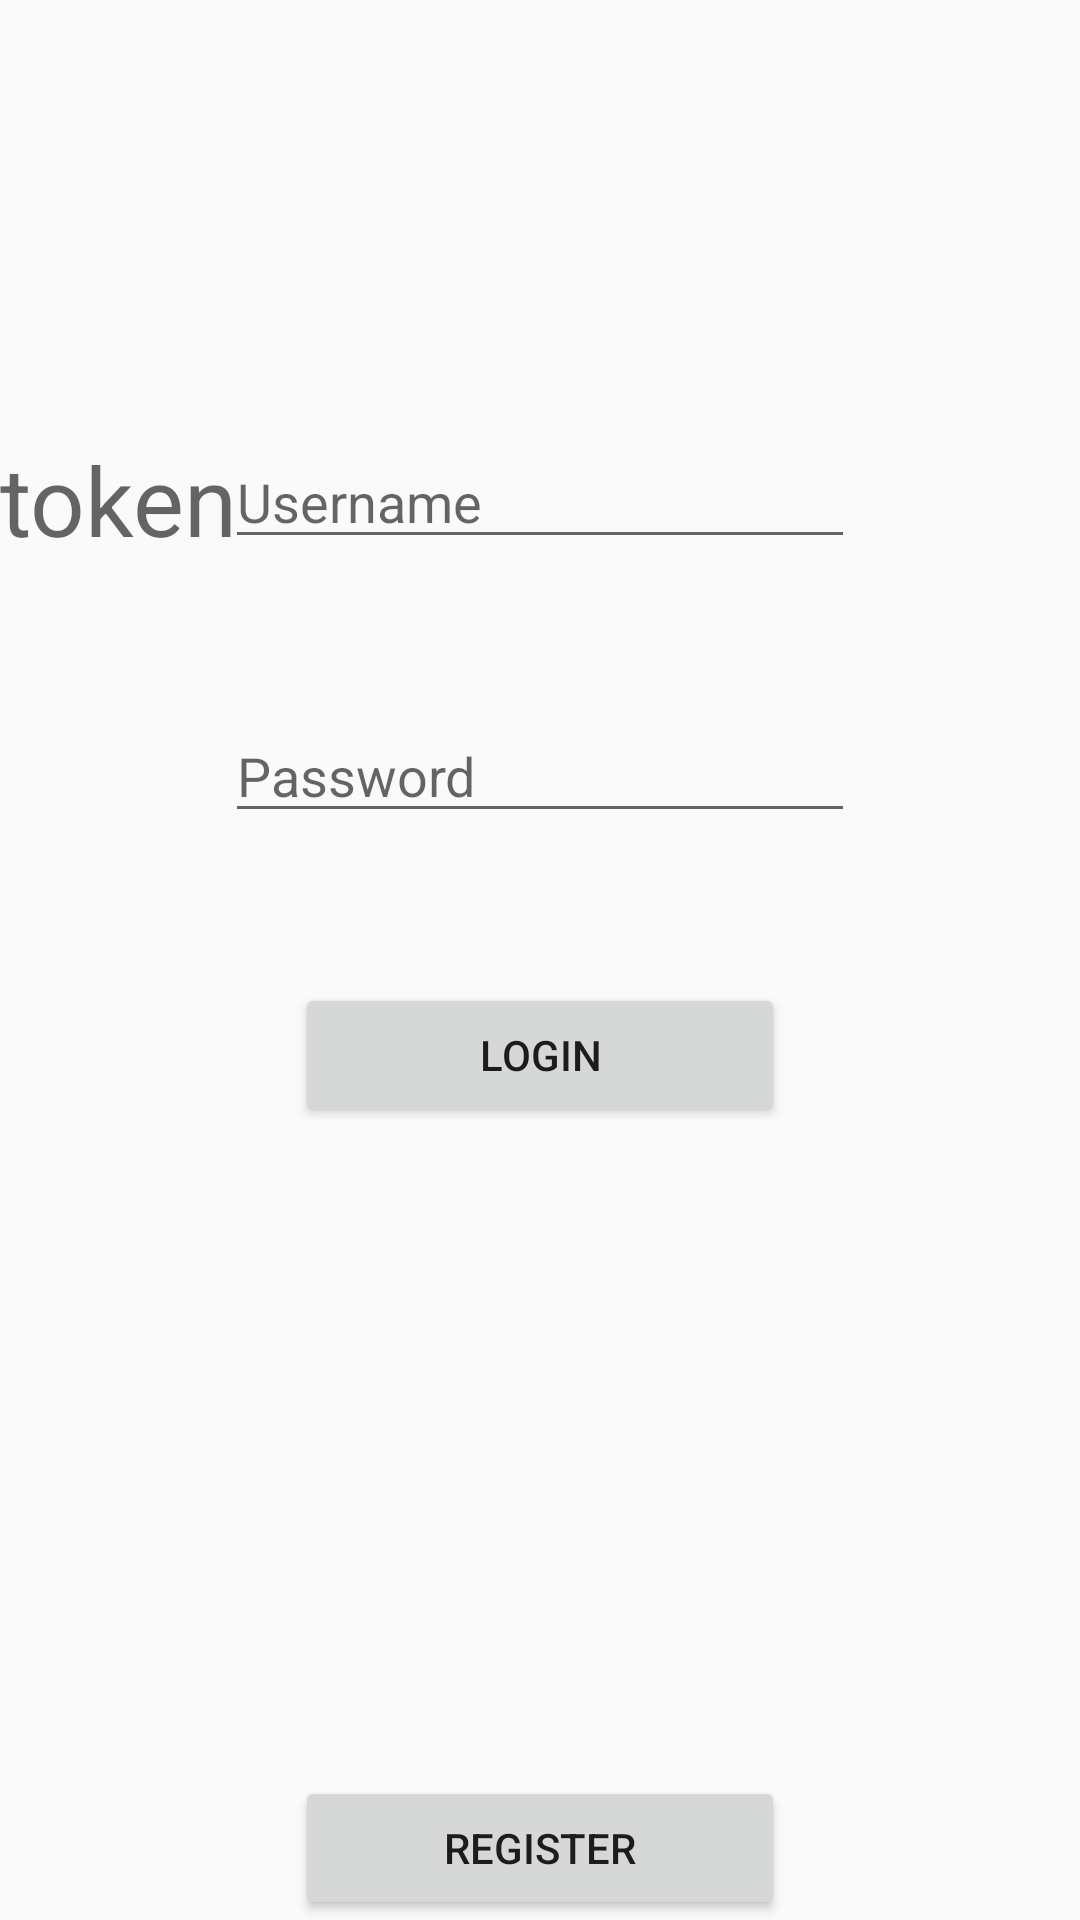

Reconstruct the res/layout file that produces this screen, plus the resources it refers to.
<!-- AndroidManifest.xml: application theme AppTheme -->
<!-- res/layout/activity_login.xml -->
<?xml version="1.0" encoding="utf-8"?>
<RelativeLayout xmlns:android="http://schemas.android.com/apk/res/android"
    xmlns:app="http://schemas.android.com/apk/res-auto"
    xmlns:tools="http://schemas.android.com/tools"
    android:layout_width="match_parent"
    android:layout_height="match_parent"
    tools:context=".Login">

    <TextView
        android:id="@+id/token"
        android:layout_width="wrap_content"
        android:layout_height="wrap_content"
        android:layout_alignParentTop="true"
        android:layout_centerHorizontal="true"
        android:layout_marginTop="145dp"
        android:ems="10"
        android:textSize="32sp"
        android:hint="token" />

    <EditText
        android:id="@+id/et_lusername"
        android:layout_width="wrap_content"
        android:layout_height="wrap_content"
        android:layout_alignParentTop="true"
        android:layout_centerHorizontal="true"
        android:layout_marginTop="145dp"
        android:ems="10"
        android:inputType="text"
        android:hint="Username" />

    <EditText
        android:id="@+id/et_lpassword"
        android:layout_width="wrap_content"
        android:layout_height="wrap_content"
        android:layout_below="@id/et_lusername"
        android:layout_centerHorizontal="true"
        android:layout_marginTop="50dp"
        android:ems="10"
        android:inputType="textPassword"
        android:hint="Password" />

    <Button
        android:id="@+id/btn_llogin"
        android:layout_width="wrap_content"
        android:layout_height="wrap_content"
        android:layout_below="@id/et_lpassword"
        android:layout_centerHorizontal="true"
        android:layout_marginTop="50dp"
        android:ems="10"
        android:text="Login"/>

    <Button
        android:id="@+id/btn_lregister"
        android:layout_width="wrap_content"
        android:layout_height="wrap_content"
        android:layout_alignParentBottom="true"
        android:layout_centerHorizontal="true"
        android:ems="10"
        android:text="Register"/>


</RelativeLayout>
<!-- resources referenced by this layout -->
<resources>
  <style name="AppTheme" parent="Theme.AppCompat.Light.DarkActionBar">
          <item name="colorPrimary">@color/colorPrimary</item>
          <item name="colorPrimaryDark">@color/colorPrimaryDark</item>
          <item name="colorAccent">@color/colorAccent</item>
      </style>
  <color name="colorPrimary">#6200EE</color>
  <color name="colorPrimaryDark">#3700B3</color>
  <color name="colorAccent">#03DAC5</color>
</resources>
